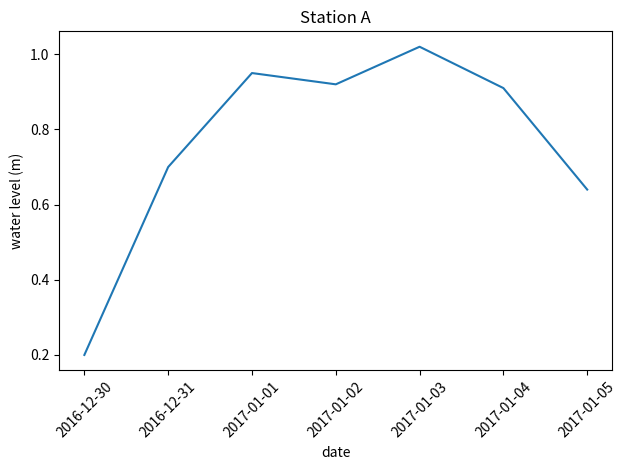

Write Python code to recreate this figure.
import matplotlib.pyplot as plt
from datetime import datetime, timedelta

def plot_water_levels(station, dates, levels): 
    t = [datetime(2016, 12, 30), datetime(2016, 12, 31), datetime(2017, 1, 1),
     datetime(2017, 1, 2), datetime(2017, 1, 3), datetime(2017, 1, 4),
     datetime(2017, 1, 5)]
    level = [0.2, 0.7, 0.95, 0.92, 1.02, 0.91, 0.64]

    # Plot
    plt.plot(t, level)

    # Add axis labels, rotate date labels and add plot title
    plt.xlabel('date')
    plt.ylabel('water level (m)')
    plt.xticks(rotation=45);
    plt.title("Station A")

    # Display plot
    plt.tight_layout()  # This makes sure plot does not cut off date labels

    plt.show()

if __name__ == "__main__": 
    plot_water_levels(1, 1, 1)